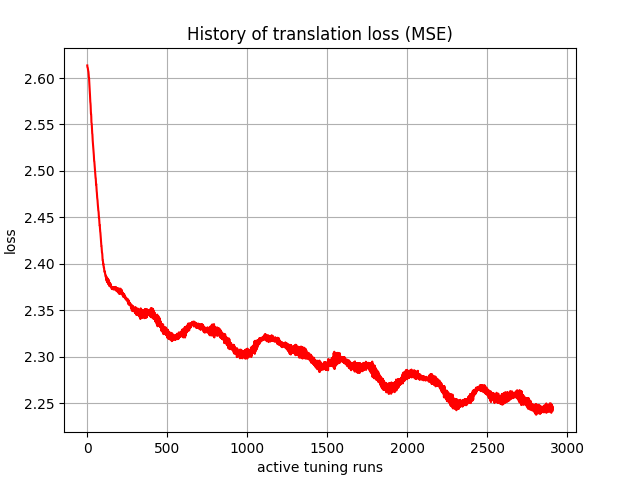

The table this chart was drawn from, first rows:
, 0
0, 2.614
1, 2.612
2, 2.611
3, 2.611
4, 2.609
5, 2.608
6, 2.607
7, 2.607
8, 2.605
9, 2.603
10, 2.601
11, 2.6
12, 2.597
13, 2.593
14, 2.591
15, 2.588
16, 2.585
17, 2.582
18, 2.577
19, 2.574
20, 2.573
21, 2.57
22, 2.565
23, 2.561
24, 2.561
25, 2.558
26, 2.552
27, 2.551
28, 2.55
29, 2.546
30, 2.542
31, 2.54
32, 2.54
33, 2.535
34, 2.533
35, 2.53
36, 2.529
37, 2.525
38, 2.523
39, 2.521
40, 2.52
41, 2.517
42, 2.514
43, 2.511
44, 2.51
45, 2.508
46, 2.505
47, 2.503
48, 2.5
49, 2.499
50, 2.497
51, 2.494
52, 2.492
53, 2.492
54, 2.488
55, 2.485
56, 2.486
57, 2.483
58, 2.479
59, 2.478
... 2,850 more rows
